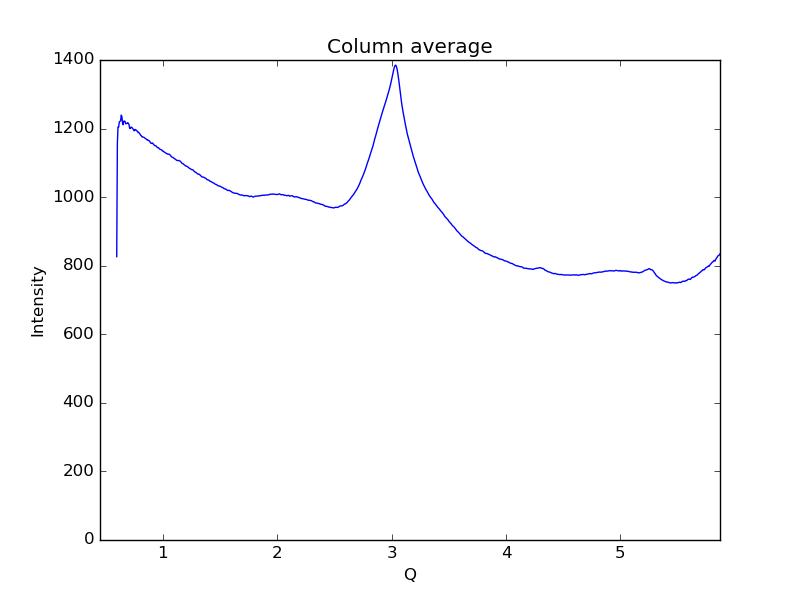

Values plotted in this chart, from the file beside it:
0.59621693822088684, 826.463
0.6019, 1157
0.6075, 1205
0.6132, 1204
0.6189, 1219
0.6245, 1221
0.6302, 1223
0.6358, 1239
0.6415, 1235
0.6472, 1215
0.6528, 1211
0.6585, 1222
0.6641, 1222
0.6698, 1221
0.6755, 1214
0.6811, 1214
0.6868, 1215
0.6924, 1217
0.6981, 1215
0.7038, 1212
0.7094, 1201
0.7151, 1200
0.7207, 1204
0.7264, 1204
0.7321, 1201
0.7377, 1199
0.7434, 1197
0.749, 1193
0.7547, 1197
0.7603, 1197
0.766, 1195
0.7717, 1194
0.7773, 1191
0.783, 1189
0.7886, 1189
0.7943, 1186
0.8, 1184
0.8056, 1180
0.8113, 1179
0.8169, 1176
0.8226, 1176
0.8283, 1175
0.8339, 1174
0.8396, 1173
0.8452, 1172
0.8509, 1170
0.8566, 1168
0.8622, 1168
0.8679, 1166
0.8735, 1166
0.8792, 1164
0.8849, 1163
0.8905, 1159
0.8962, 1157
0.9018, 1157
0.9075, 1158
0.9132, 1156
0.9188, 1153
0.9245, 1152
0.9301, 1150
0.9358, 1150
... 939 more rows
